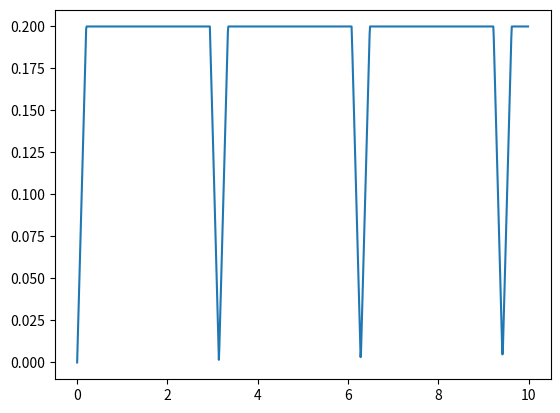

Write Python code to recreate this figure.
from matplotlib.pyplot import *
from numpy import *
t = arange(0,10,.01)
x1 = abs(sin(t))
x=where(x1>= .2,.2,x1)
plot(t,x)
show()